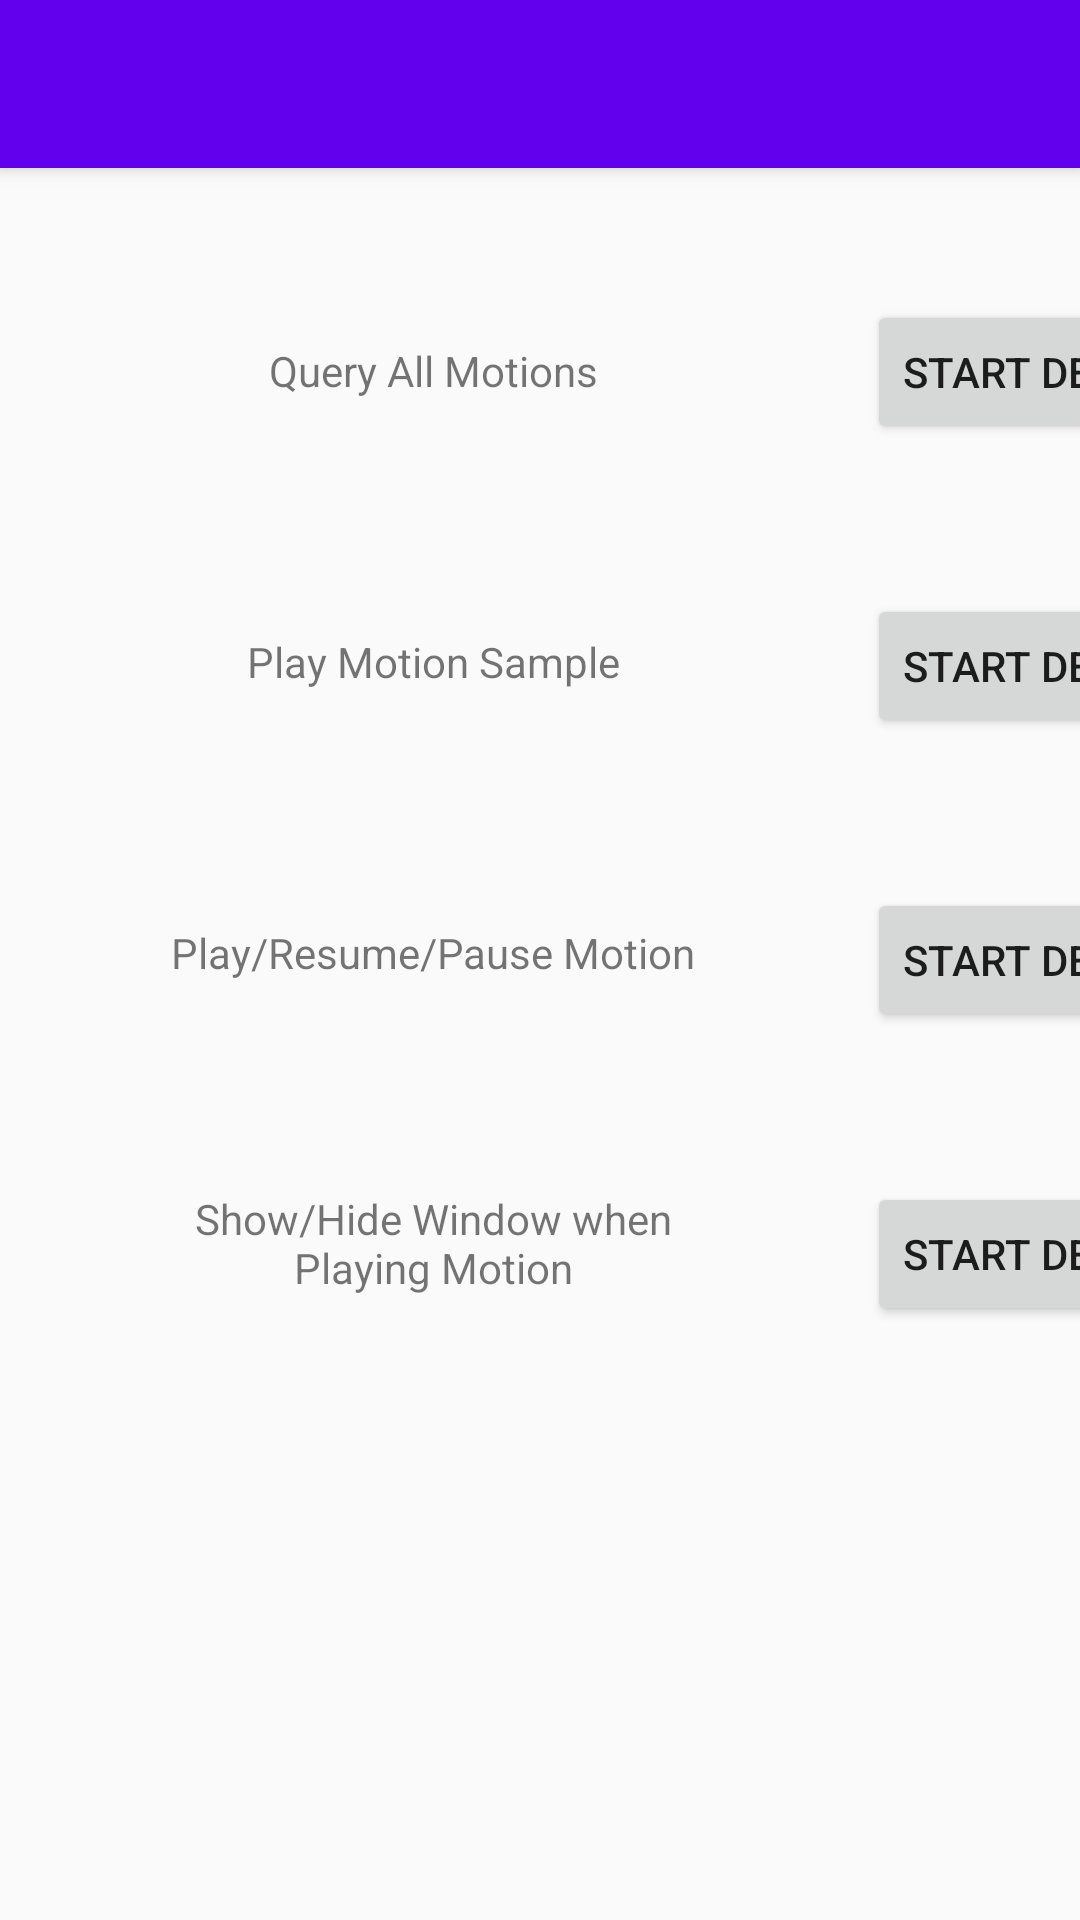

Layout XML and referenced resources for this Android screen:
<!-- AndroidManifest.xml: application theme AppTheme -->
<!-- res/layout/activity_main_motion_sdk.xml -->
<?xml version="1.0" encoding="utf-8"?>
<androidx.coordinatorlayout.widget.CoordinatorLayout
    xmlns:android="http://schemas.android.com/apk/res/android"
    xmlns:app="http://schemas.android.com/apk/res-auto"
    xmlns:tools="http://schemas.android.com/tools"
    android:layout_width="match_parent"
    android:layout_height="match_parent">

    <include layout="@layout/actionbar_common"/>
    <androidx.constraintlayout.widget.ConstraintLayout
        android:layout_width="match_parent"
        android:layout_height="match_parent"
        tools:context=".MotionSDKExampleActivity">

        <Button
            android:id="@+id/btn_example4"
            android:layout_width="wrap_content"
            android:layout_height="wrap_content"
            android:layout_marginStart="48dp"
            android:layout_marginTop="50dp"
            android:gravity="center"
            android:text="@string/txt_start_demo"
            app:layout_constraintRight_toRightOf="parent"
            app:layout_constraintStart_toEndOf="@+id/lbl_example4"
            app:layout_constraintTop_toBottomOf="@+id/btn_example3" />

        <TextView
            android:id="@+id/lbl_example4"
            android:layout_width="193dp"
            android:layout_height="47dp"
            android:layout_marginLeft="48dp"
            android:layout_marginTop="50dp"
            android:gravity="center"
            android:text="@string/lbl_example_4"
            app:layout_constraintLeft_toLeftOf="parent"
            app:layout_constraintTop_toBottomOf="@+id/lbl_example3" />

        <TextView
            android:id="@+id/lbl_example3"
            android:layout_width="193dp"
            android:layout_height="47dp"
            android:layout_marginLeft="48dp"
            android:layout_marginTop="50dp"
            android:gravity="center"
            android:text="@string/lbl_example_3"
            app:layout_constraintLeft_toLeftOf="parent"
            app:layout_constraintTop_toBottomOf="@+id/lbl_example2" />

        <Button
            android:id="@+id/btn_example3"
            android:layout_width="wrap_content"
            android:layout_height="wrap_content"
            android:layout_marginStart="48dp"
            android:layout_marginTop="50dp"
            android:gravity="center"
            android:text="@string/txt_start_demo"
            app:layout_constraintRight_toRightOf="parent"
            app:layout_constraintStart_toEndOf="@+id/lbl_example3"
            app:layout_constraintTop_toBottomOf="@+id/btn_example2" />

        <Button
            android:id="@+id/btn_example2"
            android:layout_width="wrap_content"
            android:layout_height="wrap_content"
            android:layout_marginStart="48dp"
            android:layout_marginTop="50dp"
            android:gravity="center"
            android:text="@string/txt_start_demo"
            app:layout_constraintRight_toRightOf="parent"
            app:layout_constraintStart_toEndOf="@+id/lbl_example2"
            app:layout_constraintTop_toBottomOf="@+id/btn_example1" />

        <TextView
            android:id="@+id/lbl_example2"
            android:layout_width="193dp"
            android:layout_height="47dp"
            android:layout_marginLeft="48dp"
            android:layout_marginTop="50dp"
            android:gravity="center"
            android:text="@string/lbl_example_2"
            app:layout_constraintLeft_toLeftOf="parent"
            app:layout_constraintTop_toBottomOf="@+id/lbl_example1" />

        <TextView
            android:id="@+id/lbl_example1"
            android:layout_width="193dp"
            android:layout_height="47dp"
            android:layout_marginLeft="48dp"
            android:layout_marginTop="100dp"
            android:gravity="center"
            android:text="@string/lbl_example_1"
            app:layout_constraintLeft_toLeftOf="parent"
            app:layout_constraintTop_toTopOf="parent" />

        <Button
            android:id="@+id/btn_example1"
            android:layout_width="wrap_content"
            android:layout_height="wrap_content"
            android:layout_marginStart="48dp"
            android:layout_marginTop="100dp"
            android:gravity="center"
            android:text="@string/txt_start_demo"
            app:layout_constraintRight_toRightOf="parent"
            app:layout_constraintStart_toEndOf="@+id/lbl_example1"
            app:layout_constraintTop_toTopOf="parent" />

    </androidx.constraintlayout.widget.ConstraintLayout>
</androidx.coordinatorlayout.widget.CoordinatorLayout>
<!-- res/layout/actionbar_common.xml (included above) -->
<?xml version="1.0" encoding="utf-8"?>
<com.google.android.material.appbar.AppBarLayout
    xmlns:android="http://schemas.android.com/apk/res/android"
    xmlns:app="http://schemas.android.com/apk/res-auto"
    android:layout_width="match_parent"
    android:layout_height="wrap_content"
    app:elevation="4dp">
    <androidx.appcompat.widget.Toolbar
        android:id="@+id/common_action_bar"
        android:layout_width="match_parent"
        android:layout_height="56dp"
        android:background="@color/colorPrimary"
        android:theme="@style/ThemeOverlay.AppCompat.ActionBar"
        app:layout_scrollFlags="scroll|enterAlways|snap">

    </androidx.appcompat.widget.Toolbar>
</com.google.android.material.appbar.AppBarLayout>
<!-- resources referenced by this layout -->
<resources>
  <string name="lbl_example_1">Query All Motions</string>
  <string name="lbl_example_2">Play Motion Sample</string>
  <string name="lbl_example_3">Play/Resume/Pause Motion</string>
  <string name="lbl_example_4">Show/Hide Window when Playing Motion</string>
  <string name="txt_start_demo">Start Demo</string>
  <style name="AppTheme" parent="Theme.AppCompat.Light.DarkActionBar">
          
          <item name="colorPrimary">@color/colorPrimary</item>
          <item name="colorPrimaryDark">@color/colorPrimaryDark</item>
          <item name="colorAccent">@color/colorAccent</item>
      </style>
  <!-- not gathered from this repository: default colours our renderer supplied (Android Studio template values) -->
  <color name="colorPrimary">#FF6200EE</color>
  <color name="colorPrimaryDark">#FF3700B3</color>
  <color name="colorAccent">#FF03DAC5</color>
</resources>
